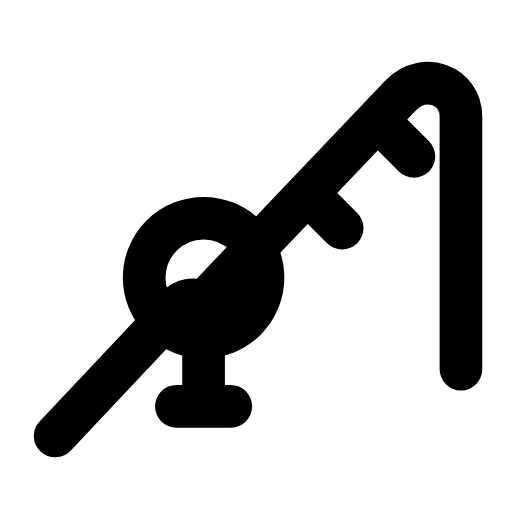
t = 0.00 s
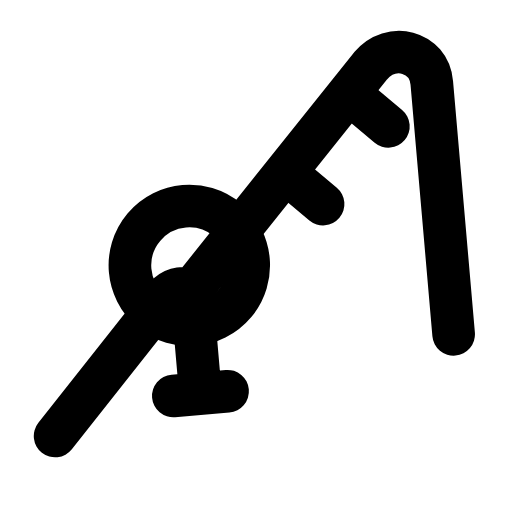
t = 0.29 s
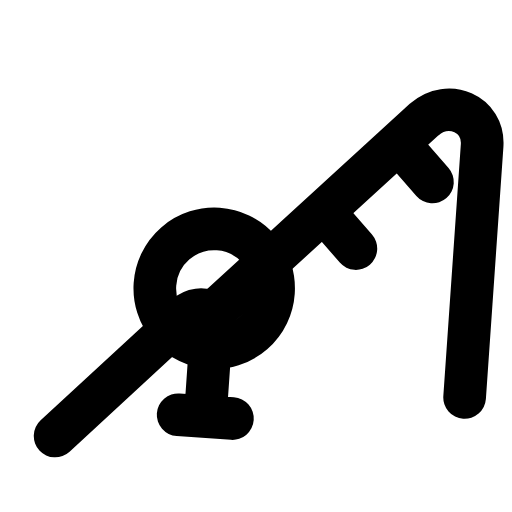
t = 0.60 s
t = 0.88 s: frame unchanged from t = 0.00 s, image omitted
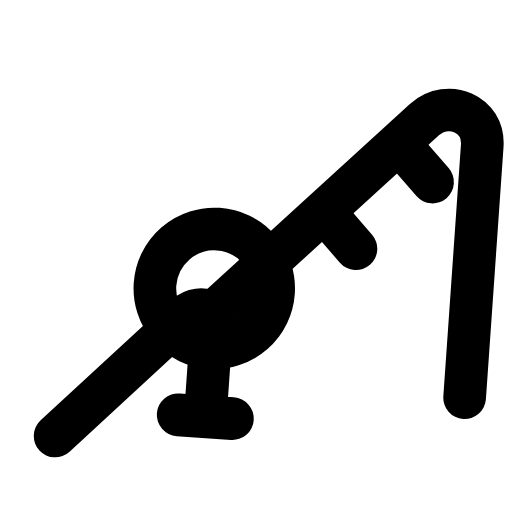
t = 1.19 s
t = 1.50 s: frame unchanged from t = 0.00 s, image omitted

The animated SVG that drew these frames (rendered in a browser with its animation timeline set to each time). Animation: 1 SMIL element (animateTransform=1); one cycle of 1.80 s, repeats indefinitely.

<svg xmlns="http://www.w3.org/2000/svg" width="24" height="24" viewBox="0 0 24 24" fill="none"><g transform="translate(-2.521 -1.95) scale(1.16)"><g><animateTransform attributeName="transform" type="rotate" values="0 4.4 19.3;0 4.4 19.3;-6 4.4 19.3;4 4.4 19.3;0 4.4 19.3;0 4.4 19.3;4 4.4 19.3;-6 4.4 19.3;0 4.4 19.3;0 4.4 19.3;0 4.4 19.3" keyTimes="0;0.135;0.2475;0.36;0.45;0.6;0.66;0.735;0.81;0.9;1" dur="1.8s" repeatCount="indefinite" calcMode="spline" keySplines="0.16 1 0.3 1;0.16 1 0.3 1;0.16 1 0.3 1;0.16 1 0.3 1;0.16 1 0.3 1;0.16 1 0.3 1;0.16 1 0.3 1;0.16 1 0.3 1;0.16 1 0.3 1;0.16 1 0.3 1"/><path stroke="currentColor" stroke-width="1.724" stroke-linecap="round" stroke-linejoin="round" fill="none" d="M4.4 19.3L9.3 14.1C9.6 13.8 10 13.7 10.4 13.9L18.4 5.5C19.3 4.6 20.8 5.1 20.8 6.4L20.8 16.6"></path><circle stroke="currentColor" stroke-width="1.724" stroke-linecap="round" stroke-linejoin="round" fill="none" cx="10.4" cy="12.9" r="2.4"></circle><path stroke="currentColor" stroke-width="1.724" stroke-linecap="round" stroke-linejoin="round" fill="none" d="M10.4 15.3L10.4 18.1M9.3 18.1L11.5 18.1"></path><line stroke="currentColor" stroke-width="1.724" stroke-linecap="round" stroke-linejoin="round" fill="none" x1="14.9" y1="9.8" x2="16" y2="10.9"></line><line stroke="currentColor" stroke-width="1.724" stroke-linecap="round" stroke-linejoin="round" fill="none" x1="17.8" y1="6.9" x2="18.9" y2="8"></line></g></g></svg>
